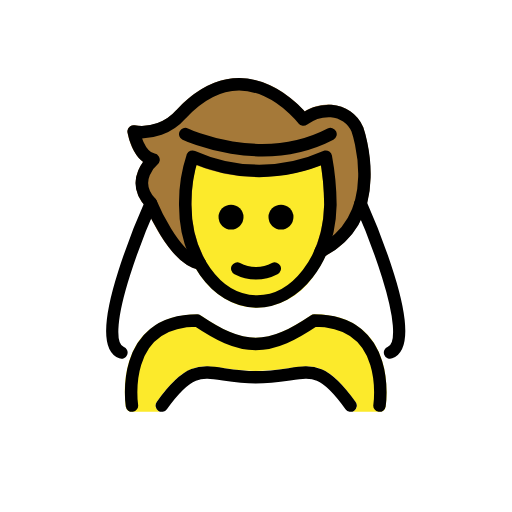
t = 0.00 s
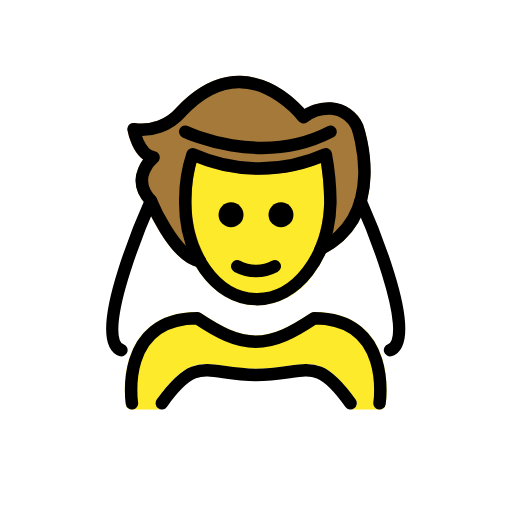
t = 0.48 s
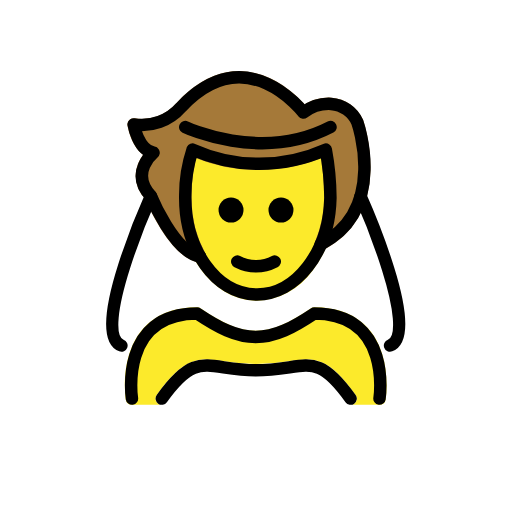
t = 1.43 s
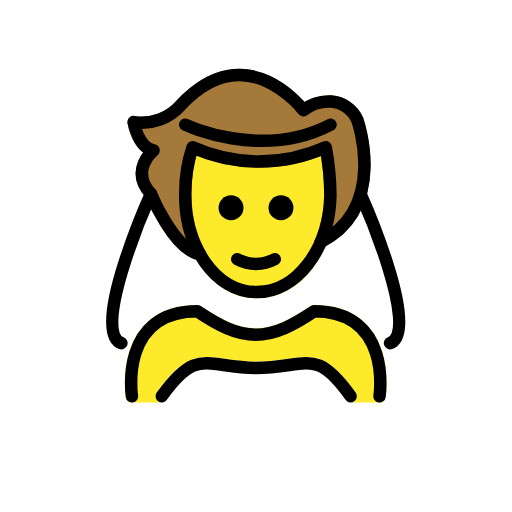
t = 1.90 s
t = 2.38 s: frame unchanged from t = 1.43 s, image omitted
t = 3.33 s: frame unchanged from t = 0.48 s, image omitted

The animated SVG that drew these frames (rendered in a browser with its animation timeline set to each time). Animation: 1 SMIL element (animateTransform=1); one cycle of 3.80 s, repeats indefinitely.

<?xml version='1.0' encoding='utf-8'?>
<svg xmlns="http://www.w3.org/2000/svg" id="emoji" viewBox="-5 -5 82 82" width="200" height="200" role="img">
  <title>OpenMoji: person with veil</title><g><g id="color">
    <path fill="#fff" d="M53.6583,27.1555c-.0057-.0128-.0172-.02-.0234-.0329a.9779.9779,0,0,0-.1238-.1745.9986.9986,0,0,0-.1135-.1358,2.4417,2.4417,0,0,0-.3408-.1927c-.0126-.0041-.0213-.0141-.0342-.0178a1820.9231,1820.9231,0,0,1-.35-.0281.972.972,0,0,0-.1948.0443.93.93,0,0,0-.1394.0317c-.0133.0059-.0212.0178-.0341.0242a.9783.9783,0,0,0-.1756.1249.5626.5626,0,0,0-.2283.2644.9707.9707,0,0,0-.0959.1844c-.0048.0139-.0157.0235-.02.0378a11.2434,11.2434,0,0,1-5.8818,7.0859.9476.9476,0,0,0-.1109.089.7144.7144,0,0,0-.2776.3039.9232.9232,0,0,0-.0715.1042c-1.98,4.6533-5.6133,7.51-9.4541,7.4141-3.1816-.0655-6.1328-2.0967-8.0977-5.5713-.0075-.0136-.0211-.0208-.0293-.0339a.9771.9771,0,0,0-.1578-.1824.9991.9991,0,0,0-.1085-.1018.9768.9768,0,0,0-.1881-.0937.9883.9883,0,0,0-.1685-.0634c-.02-.0044-.0353-.0176-.0558-.0209-2.9531-.4775-6.1132-6.7031-7.082-9.0615a.9267.9267,0,0,0-.0759-.1138.67.67,0,0,0-.33-.34.9544.9544,0,0,0-.11-.0785l-.0121-.0026a.9938.9938,0,0,0-.2614-.0589,1.0458,1.0458,0,0,0-.1189-.0245,1.059,1.059,0,0,0-.134.0232,1.0077,1.0077,0,0,0-.248.0473l-.0147.0028a.9518.9518,0,0,0-.134.0893.98.98,0,0,0-.178.1187.97.97,0,0,0-.1482.2071.91.91,0,0,0-.072.1006l-.01.0221-.0009.0018C16.6869,30.6417,9.2191,47.9476,13.1075,51.77a2.8859,2.8859,0,0,0,2.1065.8193,6.7893,6.7893,0,0,0,2.8144-.75c.0113-.0052.0177-.0155.0286-.0212a.9873.9873,0,0,0,.2662-.1972.9467.9467,0,0,0,.0613-.08.979.979,0,0,0,.0863-.1127c1.502-2.6367,4.1367-4.0069,7.8311-4.0762,3.4638,2.2871,6.3047,3.7119,9.542,3.7568.0146.001.03.001.0449.001h.1142c.0215,0,.044,0,.0655-.001,3.2383-.0449,6.0791-1.47,9.542-3.7568,3.5771.0674,6.1621,1.3535,7.6845,3.8272.0173.0278.045.0431.0644.0687a.99.99,0,0,0,.52.5914,6.79,6.79,0,0,0,2.8145.75,2.8843,2.8843,0,0,0,2.1035-.8164C59.75,50.8381,62.1935,46.304,53.6583,27.1555Z" />
    <path fill="#fff" d="M51.1466,60.9583H20.9142a1,1,0,0,1-.8135-1.5811c4.3564-6.0977,6.6016-6.0557,10.8672-5.4053a30.9193,30.9193,0,0,0,4.9883.4522,33.0315,33.0315,0,0,0,5.2383-.459c4.3212-.6465,6.416-.6748,10.7656,5.4121a1,1,0,0,1-.8135,1.5811Z" />
  </g>
  <g id="skin">
    <path fill="#fcea2b" d="M36.1534,44.2844c-.0683,0-.1377-.0009-.206-.0019-6.96-.1455-12.4649-7.7637-12.2735-16.9824A23.6216,23.6216,0,0,1,24.92,19.6975a1.0008,1.0008,0,0,1,.586-.5517.9908.9908,0,0,1,.8037.0585,25.3563,25.3563,0,0,0,20.4756-.0361,1,1,0,0,1,1.3769.7363,43.8643,43.8643,0,0,1,.7549,7.9336A19.7648,19.7648,0,0,1,45.0734,39.46,11.3168,11.3168,0,0,1,36.1534,44.2844Z" />
    <path fill="#fcea2b" d="M54.0792,48.8685c-2.0039-2.336-4.9531-3.52-8.7666-3.52a1.0011,1.0011,0,0,0-.5547.168C41.45,47.7229,38.82,49.095,35.9562,49.11c-2.8614-.0147-5.4932-1.3877-8.8018-3.5928a1.0006,1.0006,0,0,0-.5547-.168c-3.8135,0-6.7617,1.1836-8.7656,3.5186-3.7061,4.32-2.7344,10.9619-2.6914,11.2431a1.0006,1.0006,0,0,0,.9883.8477h4.7832a1,1,0,0,1-.8135-1.5811c4.3564-6.0976,6.6016-6.0556,10.8672-5.4052a30.9206,30.9206,0,0,0,4.9883.4521,33.02,33.02,0,0,0,5.2383-.459c4.3212-.6464,6.416-.6748,10.7656,5.4121a1,1,0,0,1-.8135,1.5811h4.6357a1.0006,1.0006,0,0,0,.9883-.8477C56.8136,59.8294,57.7853,53.1888,54.0792,48.8685Z" />
  </g>
  <g id="hair">
    <path fill="#a57939" d="M53.1564,15.3362a5.9711,5.9711,0,0,0-5.045-3.5645,7.449,7.449,0,0,0-4.333,1.0547c-1.3886-1.5527-5.0312-5.0439-9.91-5.3C30.173,7.33,26.5958,9.0413,23.2237,12.6624a7.2937,7.2937,0,0,1-6.6425,2.4121,1,1,0,0,0-1.16,1.1562c.0694.3985.6377,3.3291,2.5078,4.6973a5.8245,5.8245,0,0,0-1.1963,3.0478,5.5138,5.5138,0,0,0,1.587,4.1035c.6376,1.5121,4.0869,9.2226,8.4044,10.0739.0282.0088.056.0161.0848.0223.0181.0032.0357.0113.0537.0142A.9965.9965,0,0,0,27,38.2005c.0073,0,.0144.0029.0217.0029a.9944.9944,0,0,0,.31-.0564c.03-.01.058-.0227.087-.0354a.9481.9481,0,0,0,.094-.0381c.0237-.0134.0369-.0361.0591-.0511a.9774.9774,0,0,0,.1785-.1547.9606.9606,0,0,0,.088-.1051,1.4962,1.4962,0,0,0,.1493-.3374c.0051-.0221.0185-.04.0222-.0626a131.6715,131.6715,0,0,1-.0127-.3262.9665.9665,0,0,0-.0731-.2234.9242.9242,0,0,0-.0334-.1018A18.5416,18.5416,0,0,1,25.6739,27.32a25.0526,25.0526,0,0,1,.7452-5.8662,27.24,27.24,0,0,0,19.98.0273,36.14,36.14,0,0,1,.52,6.2774c0,.0045.0022.0085.0019.0131l-.0029.0132a19.29,19.29,0,0,1-1.4746,7.084c-.0059.0139-.0034.0285-.0088.0424a1.1873,1.1873,0,0,0,.0256.7608c.007.0155.0057.0321.0135.0474a.9412.9412,0,0,0,.09.1127,1.9119,1.9119,0,0,0,.4076.3482c.0144.0061.0294.0036.044.009a.9822.9822,0,0,0,.2089.0428,1.06,1.06,0,0,0,.1387.0283c.0156,0,.03-.006.046-.0067.03-.0013.0575-.0087.0871-.0127a.9861.9861,0,0,0,.2683-.0759c.0184-.0081.0384-.0067.0566-.016C58.3214,30.2092,53.2159,15.5032,53.1564,15.3362Z" />
  </g>
  <g id="line">
    <path fill="none" stroke="#000" stroke-linecap="round" stroke-linejoin="round" stroke-width="2" d="M47.9172,27.8051a43.3663,43.3663,0,0,0-.7382-7.7178h0a26.0907,26.0907,0,0,1-21.338,0A22.9285,22.9285,0,0,0,24.6739,27.32c-.1811,8.6818,4.8753,15.8284,11.2939,15.9622s11.7683-6.7957,11.9494-15.4775" />
    <path fill="none" stroke="#000" stroke-linecap="round" stroke-linejoin="round" stroke-width="2" d="M46.3619,35.26c10.856-5.6062,5.86-19.5675,5.86-19.5675a4.9807,4.9807,0,0,0-4.1981-2.9241,6.7193,6.7193,0,0,0-4.4341,1.3884S34.4771,2.055,24.0025,13.29a8.3451,8.3451,0,0,1-7.5966,2.7683s.7136,4.0878,3.1862,4.5277c0,0-3.9156,3.2042-.4165,6.9468,0,0,3.6875,8.9966,7.8474,9.6691" />
    <path d="M42,29.773a2,2,0,1,1-2-2,2.0007,2.0007,0,0,1,2,2" />
    <path d="M34,29.773a2,2,0,1,1-2-2,2.0007,2.0007,0,0,1,2,2" />
    <path d="M36,39.7754a7.6524,7.6524,0,0,1-3.4472-.8579,1,1,0,0,1,.8945-1.7891,5.3774,5.3774,0,0,0,5.1055,0,1,1,0,1,1,.8945,1.7891A7.6528,7.6528,0,0,1,36,39.7754Z" />
    <path fill="none" stroke="#000" stroke-linecap="round" stroke-linejoin="round" stroke-width="2" d="M16.1309,59.9584s-2.0938-13.61,10.4689-13.61c3.3416,2.2277,6.2043,3.7671,9.4221,3.7605H35.891c3.2178.0066,6.0806-1.5328,9.4221-3.7605,12.5627,0,10.4689,13.61,10.4689,13.61" />
    <path fill="none" stroke="#000" stroke-linecap="round" stroke-linejoin="round" stroke-width="2" d="M51.1468,59.9584c-5.7322-8.0208-6.9511-4.5345-15.19-4.5345-7.8374,0-9.31-3.4863-15.0426,4.5345" />
    <path fill="none" stroke="#000" stroke-linecap="round" stroke-linejoin="round" stroke-width="2" d="M24.6692,16.4756s12.1185,5.7865,23.2631,0" />
    <path fill="none" stroke="#000" stroke-linecap="round" stroke-linejoin="round" stroke-width="2" d="M19.1756,27.5332S9.2978,49.5547,14.44,51.4577" />
    <path fill="none" stroke="#000" stroke-linecap="round" stroke-linejoin="round" stroke-width="2" d="M52.745,27.5626c.3992.896,9.7523,22.0251,4.725,23.8941" />
  </g>
<animateTransform attributeName="transform" type="translate" values="0 0;0 -1.5;0 0" dur="3.8s" repeatCount="indefinite" /></g></svg>
